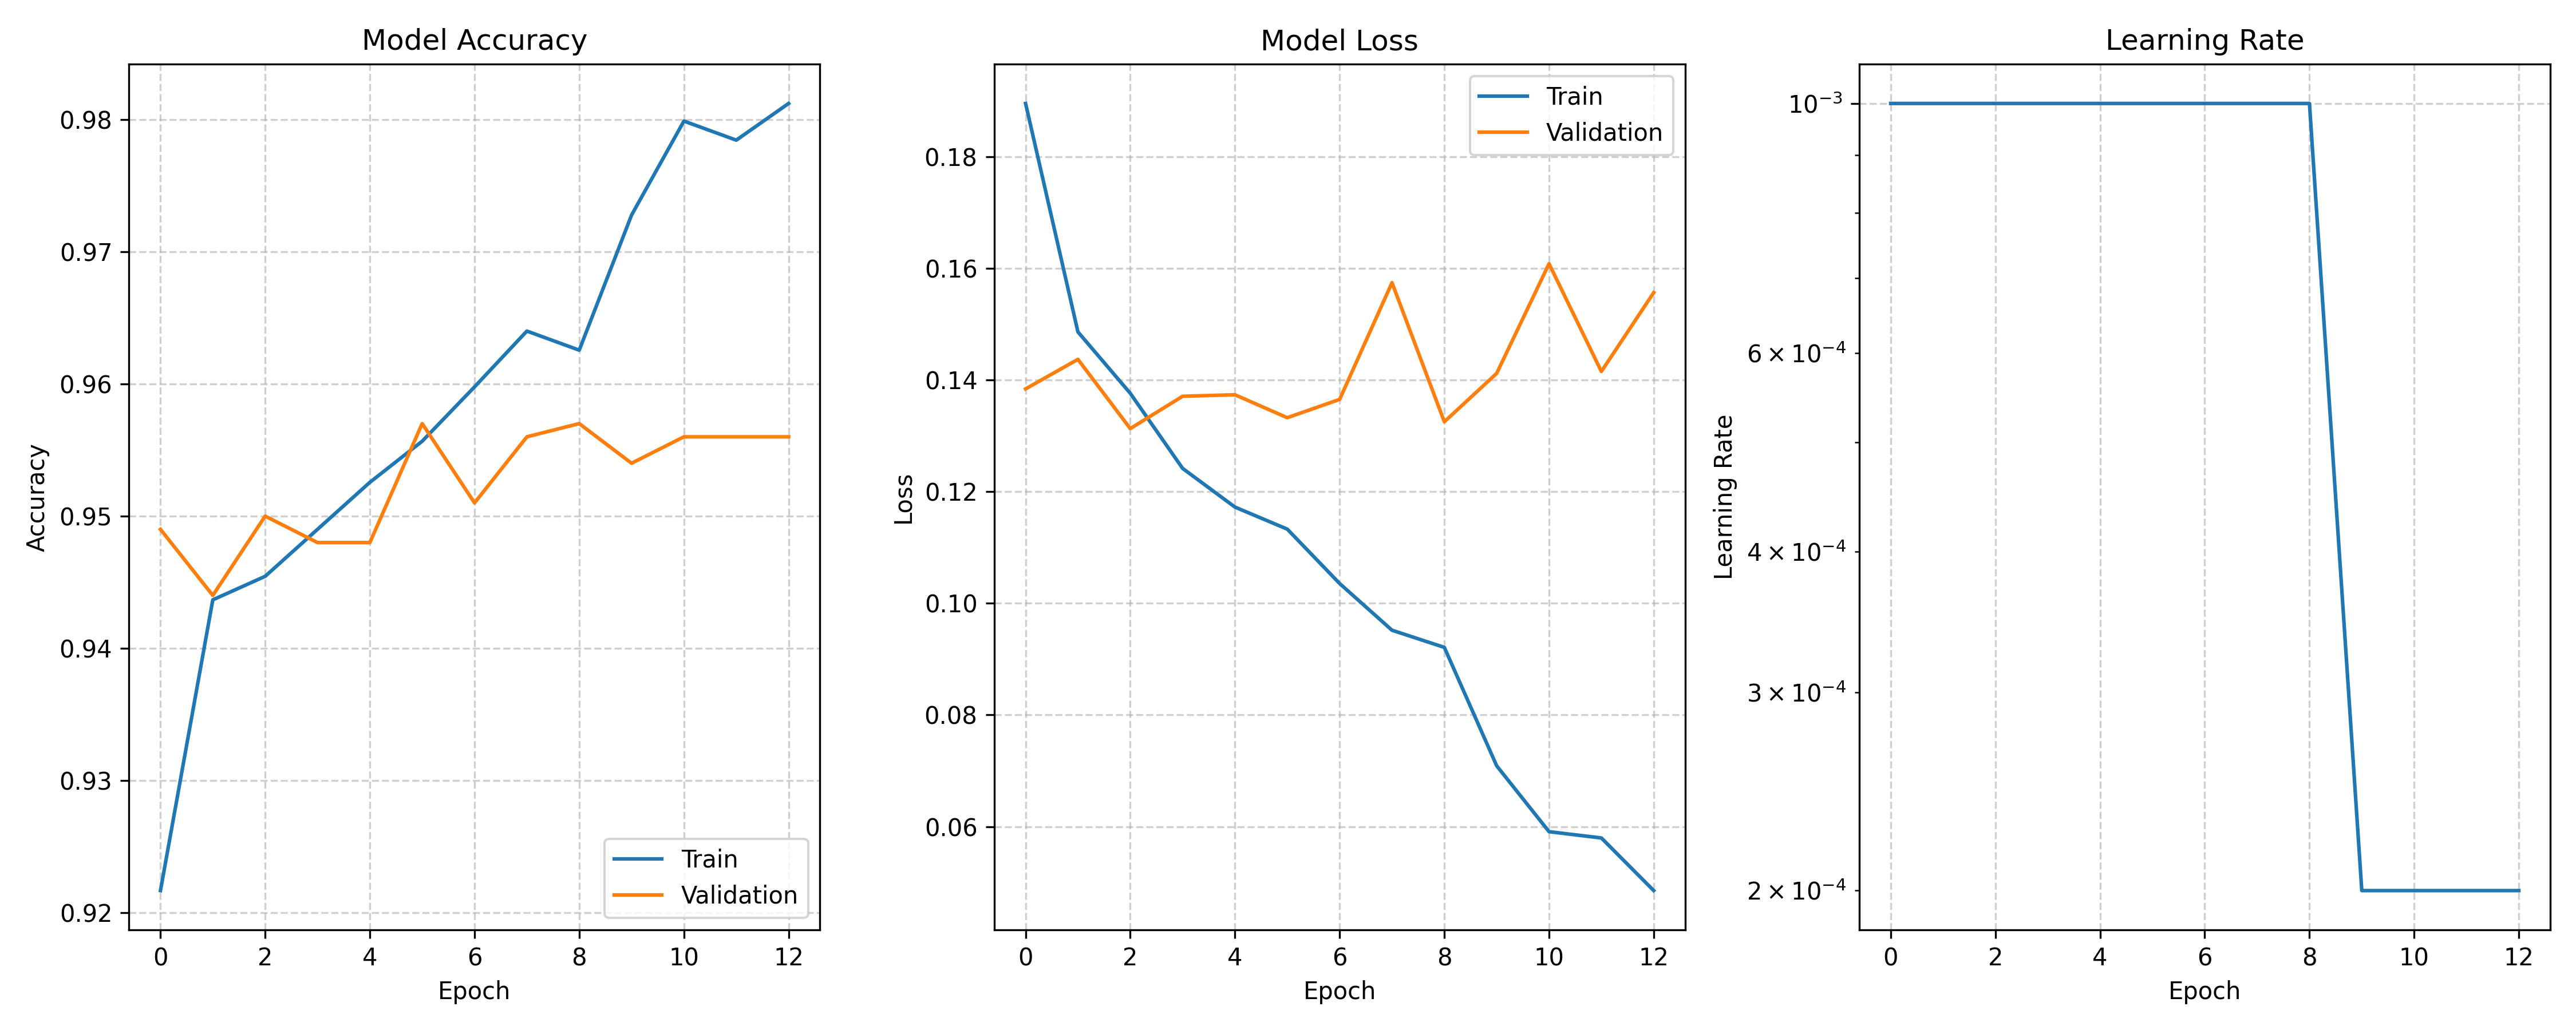

The table this chart was drawn from, first rows:
train_loss, val_loss, train_acc, val_acc, lrs
0.1895, 0.1384, 0.9217, 0.949, 0.001
0.1486, 0.1437, 0.9437, 0.944, 0.001
0.1376, 0.1313, 0.9454, 0.95, 0.001
0.1242, 0.1371, 0.949, 0.948, 0.001
0.1172, 0.1374, 0.9526, 0.948, 0.001
0.1133, 0.1333, 0.9557, 0.957, 0.001
0.1035, 0.1365, 0.9598, 0.951, 0.001
0.09518, 0.1574, 0.964, 0.956, 0.001
0.09211, 0.1325, 0.9626, 0.957, 0.001
0.07089, 0.1412, 0.9728, 0.954, 0.0002
0.05909, 0.1608, 0.9799, 0.956, 0.0002
0.05797, 0.1415, 0.9784, 0.956, 0.0002
0.04854, 0.1557, 0.9812, 0.956, 0.0002
